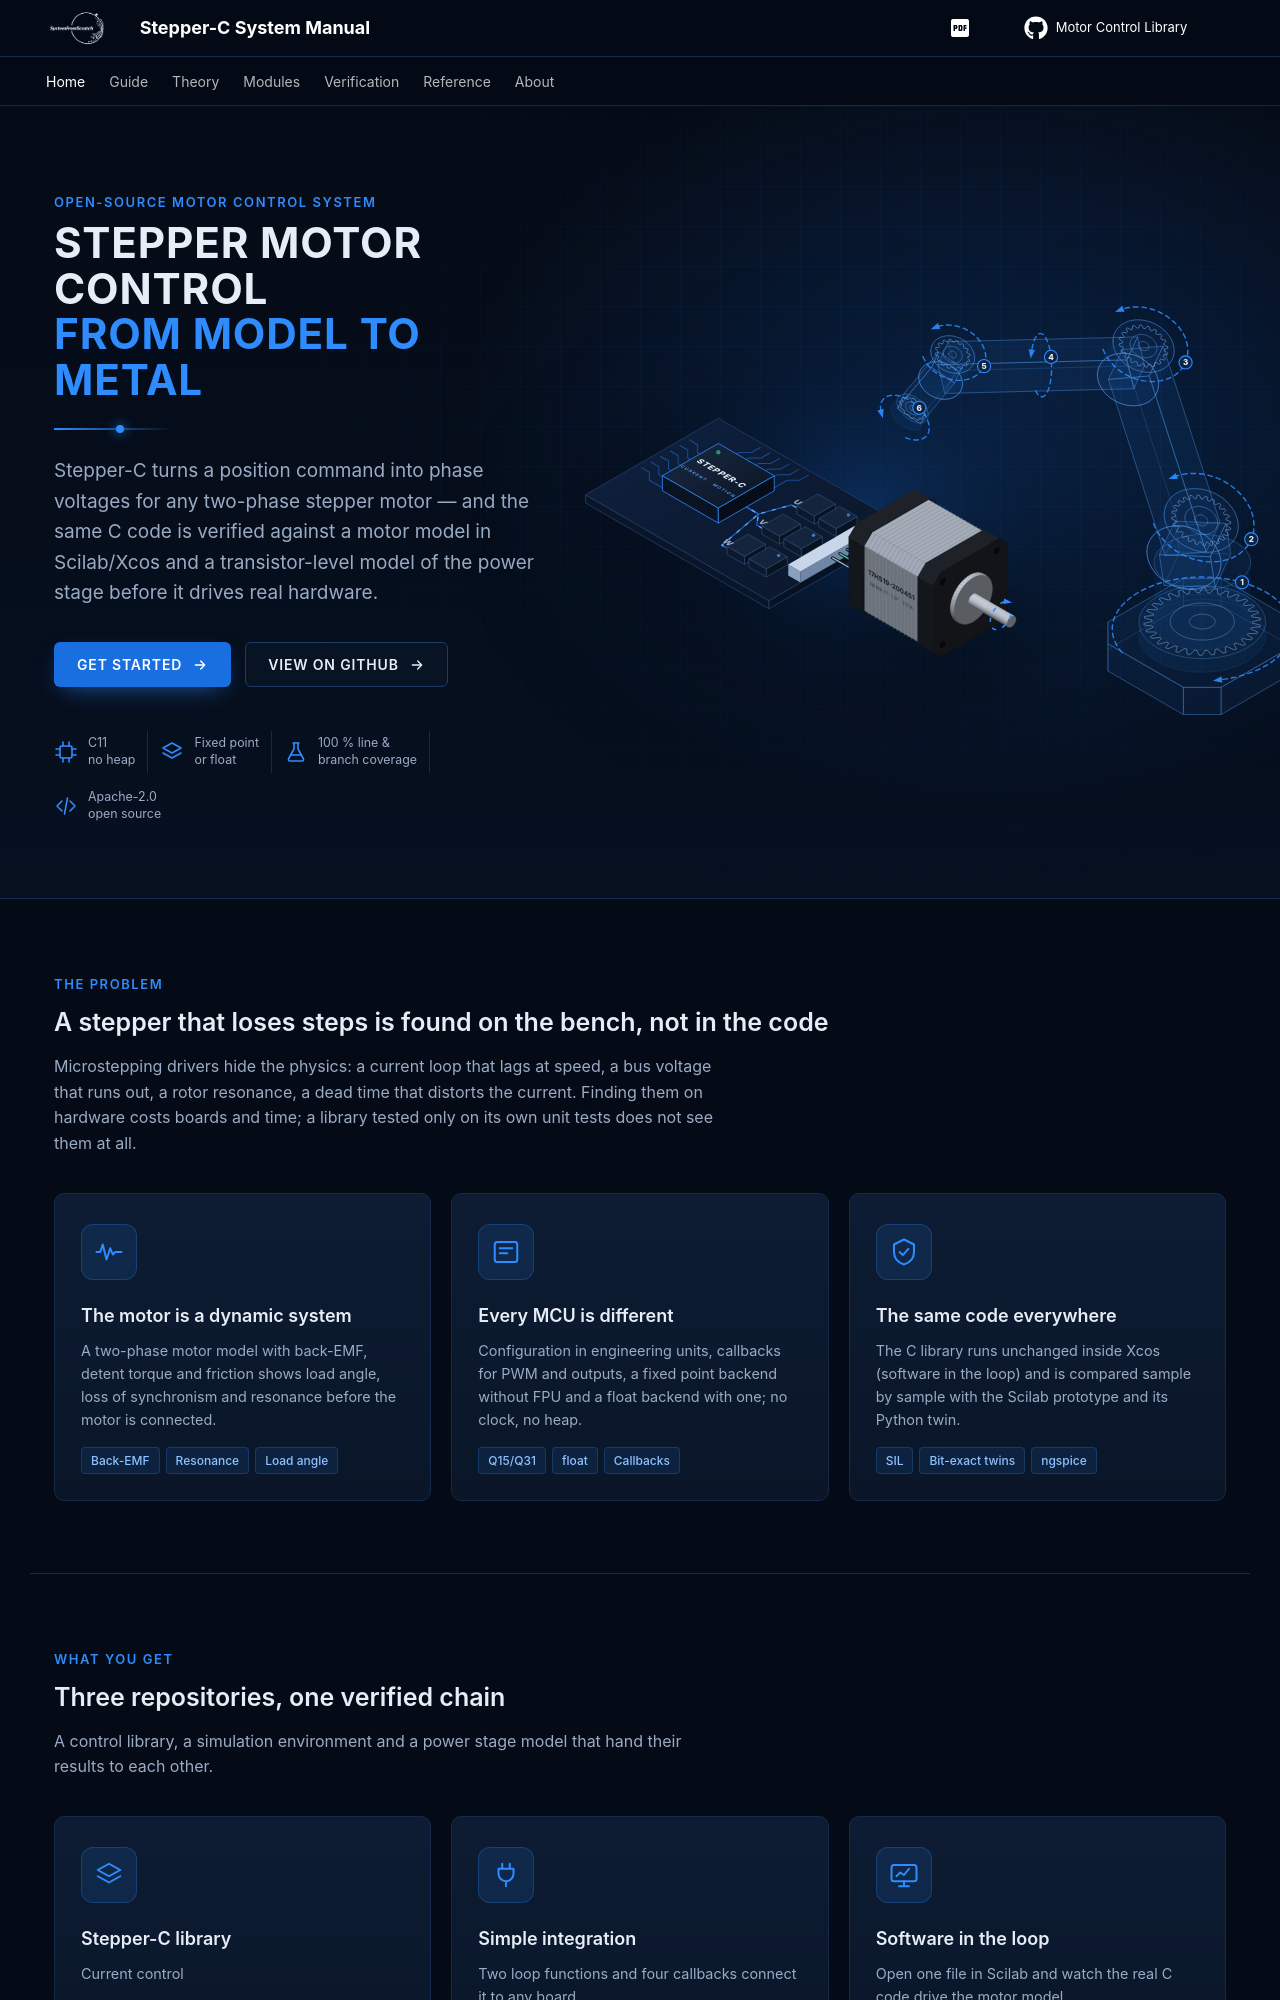

repository: SystemFromScratch-Articles/Stepper-C-Motor-Control-Library · page: index.html · generator: mkdocs

---
title: Stepper-C — stepper motor control from model to metal
description: User manual of the Stepper-C system — control library, simulation and power stage model.
template: home.html
hide:
  - navigation
  - toc
---

<span class="sfs-eyebrow">Quick start</span>
